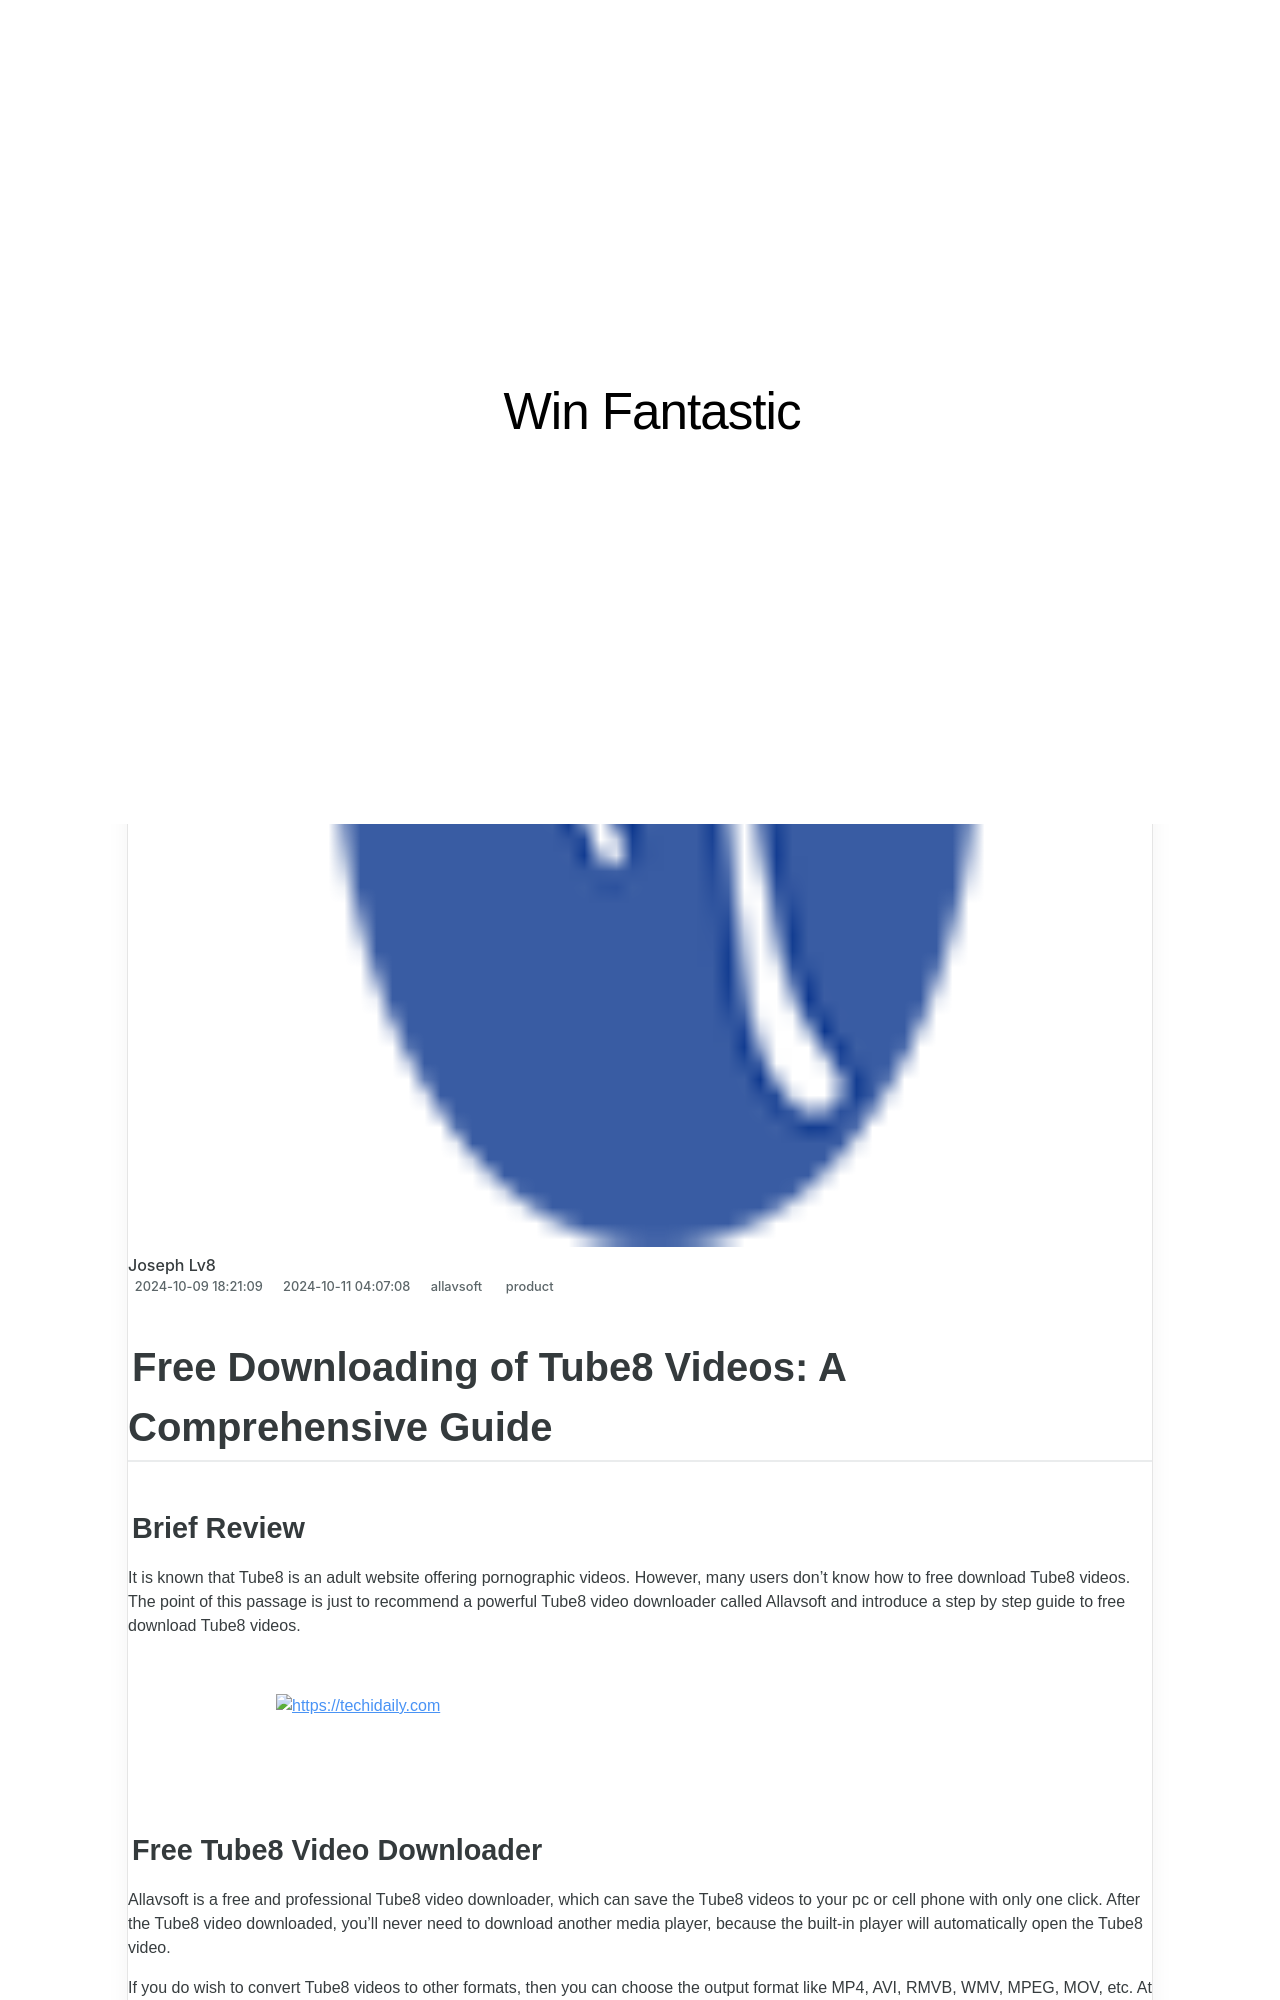

repository: techidaily/site-win-fantastic · page: free-downloading-of-tube8-videos-a-comprehensive-guide/index.html · generator: jekyll

---
title: "Free Downloading of Tube8 Videos: A Comprehensive Guide"
date: 2024-10-09T18:21:09.034Z
updated: 2024-10-11T04:07:08.945Z
tags:
  - product
categories:
  - allavsoft
thumbnail: https://thmb.techidaily.com/dd0fbdf5cb36119cb6841081ccc0579ed7b5b44574bcc137517a05ce80e5ff57.jpg
---

## Free Downloading of Tube8 Videos: A Comprehensive Guide

### Brief Review

It is known that Tube8 is an adult website offering pornographic videos. However, many users don't know how to free download Tube8 videos. The point of this passage is just to recommend a powerful Tube8 video downloader called Allavsoft and introduce a step by step guide to free download Tube8 videos.

<!-- affiliate ads begin -->
<a href="https://aligracehair.sjv.io/c/5597632/1884021/19272" target="_top" id="1884021">
  <img src="//a.impactradius-go.com/display-ad/19272-1884021" border="0" alt="https://techidaily.com" width="728" height="90"/>
</a>
<img height="0" width="0" src="https://aligracehair.sjv.io/i/5597632/1884021/19272" style="position:absolute;visibility:hidden;" border="0" />
<!-- affiliate ads end -->

### Free Tube8 Video Downloader

Allavsoft is a free and professional Tube8 video downloader, which can save the Tube8 videos to your pc or cell phone with only one click. After the Tube8 video downloaded, you'll never need to download another media player, because the built-in player will automatically open the Tube8 video.

If you do wish to convert Tube8 videos to other formats, then you can choose the output format like MP4, AVI, RMVB, WMV, MPEG, MOV, etc. At the same time, users are allowed to select their mobile phones, TV, or game player as the output devices including iPad, iPhone, iPod, Blackberry, Samsung TV, Apple TV, PSP, PS3, Xbox 360, Zune, etc.

More importantly, not like other Tube8 downloaders, Allavsoft is green and will never bother you with virus, advertisements or plug-ins, etc..In addition, this user-friendly Tube8 video downloader is very simple to handle, and with only few steps, you will save the videos from Tube8.com very soon.
